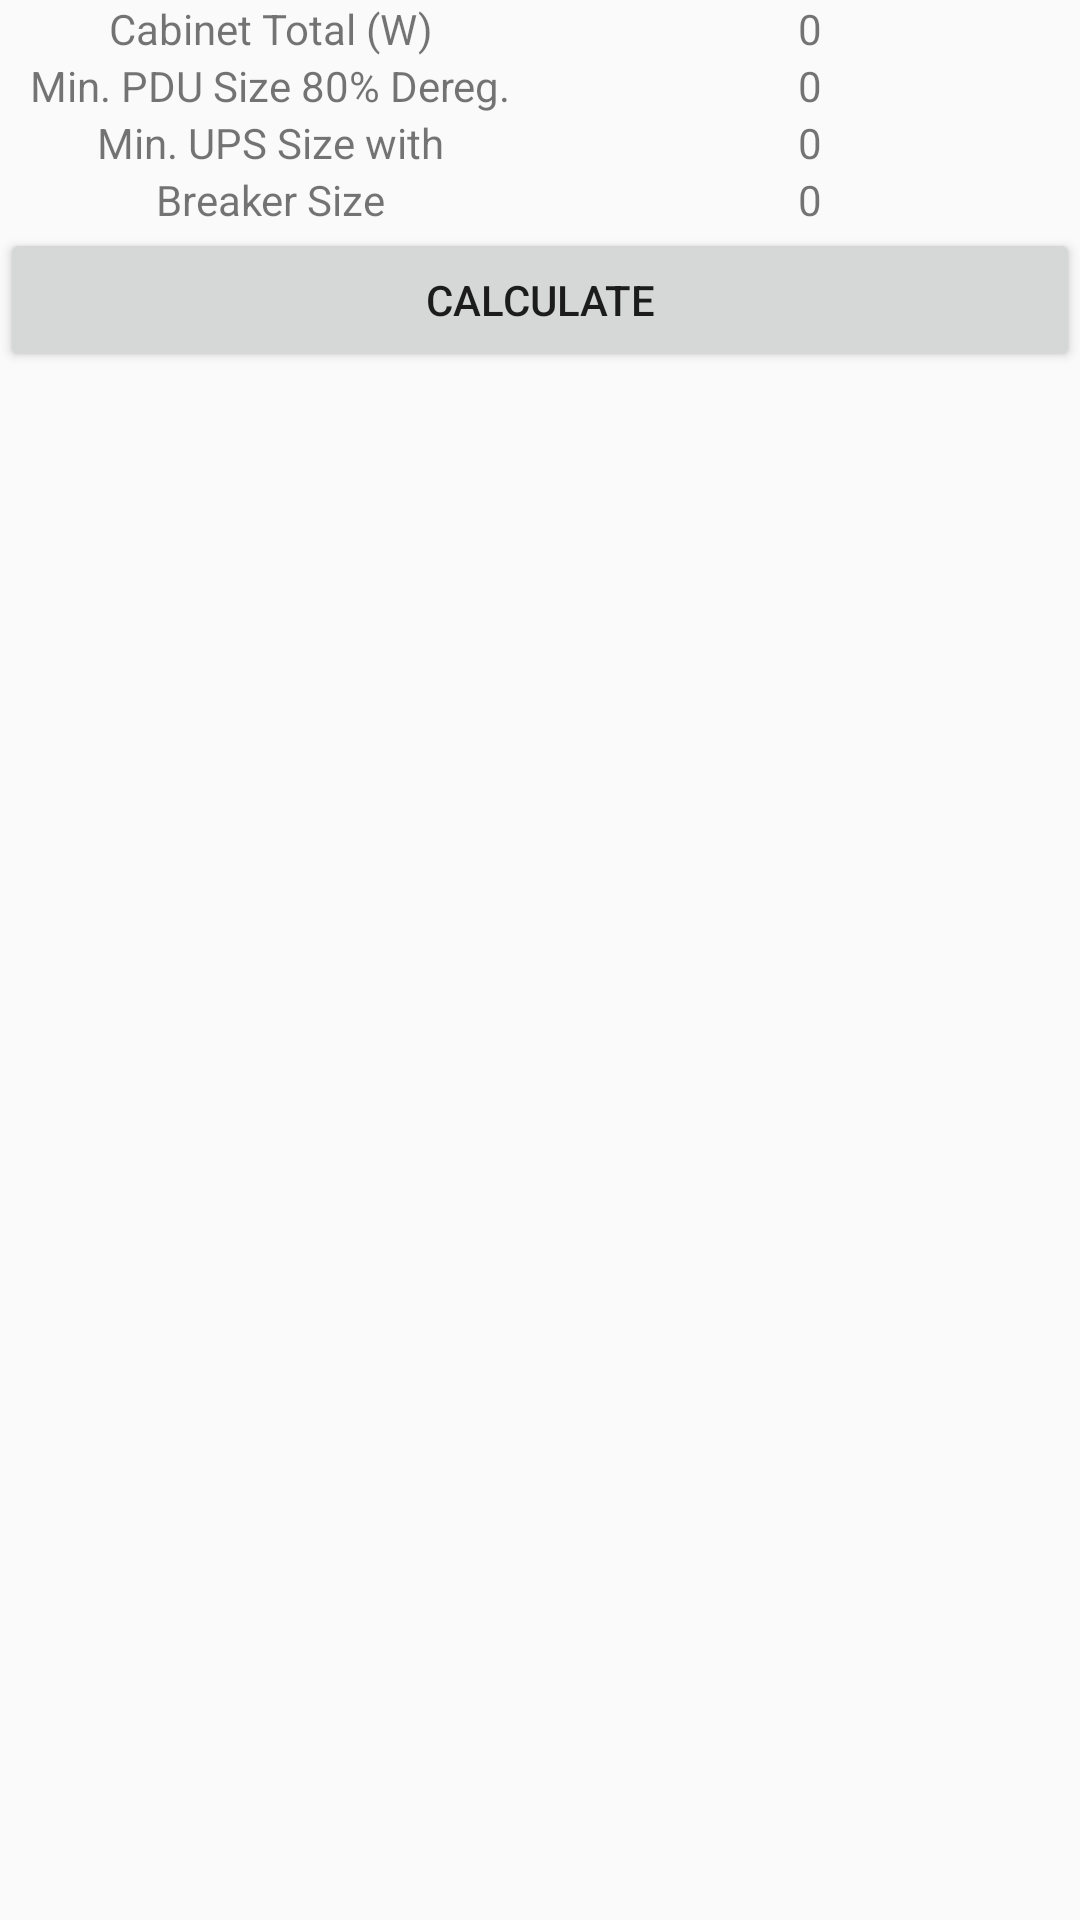

Produce the Android XML layout that renders to this screen, including the resource entries it uses.
<!-- AndroidManifest.xml: application theme AppTheme -->
<!-- res/layout/v_power_results.xml -->
<?xml version="1.0" encoding="utf-8"?>
<LinearLayout
    xmlns:android="http://schemas.android.com/apk/res/android"
    xmlns:tools="http://schemas.android.com/tools"
    android:layout_width="match_parent"
    android:layout_height="match_parent"
    tools:context=".PowerLoadsActivity"
    android:orientation="vertical">
    <LinearLayout
        android:layout_width="match_parent"
        android:layout_height="wrap_content"
        android:orientation="horizontal">
        <TextView
            style="@style/TwoColumnResults"
            android:text="@string/cabinet_total_w"
            android:id="@+id/tv_total_power_title"/>
        <TextView
            style="@style/TwoColumnResults"
            android:text="@string/zero"
            android:id="@+id/tv_total_power_result"/>
    </LinearLayout>
    <LinearLayout
        android:layout_width="match_parent"
        android:layout_height="wrap_content"
        android:orientation="horizontal">
        <TextView
            style="@style/TwoColumnResults"
            android:text="@string/min_pdu_size_80_dereg"
            android:id="@+id/tv_total_pdu_title"/>
        <TextView
            style="@style/TwoColumnResults"
            android:text="@string/zero"
            android:id="@+id/tv_total_pdu_result"/>
    </LinearLayout>
    <LinearLayout
        android:layout_width="match_parent"
        android:layout_height="wrap_content"
        android:orientation="horizontal">
        <TextView
            style="@style/TwoColumnResults"
            android:text="@string/min_ups_size_0_9pf"
            android:id="@+id/tv_total_ups_title"/>
        <TextView
            style="@style/TwoColumnResults"
            android:text="@string/zero"
            android:id="@+id/tv_total_ups_result"/>
    </LinearLayout>
    <LinearLayout
        android:layout_width="match_parent"
        android:layout_height="wrap_content"
        android:orientation="horizontal">
        <TextView
            style="@style/TwoColumnResults"
            android:text="@string/breaker_size"
            android:id="@+id/tv_breaker_title"/>
        <TextView
            style="@style/TwoColumnResults"
            android:text="@string/zero"
            android:id="@+id/tv_breaker_result"/>
    </LinearLayout>
    <Button
        android:layout_width="match_parent"
        android:layout_height="wrap_content"
        android:text="@string/calculate"
        android:id="@+id/btn_calculate"/>
</LinearLayout>
<!-- resources referenced by this layout -->
<resources>
  <string name="breaker_size">Breaker Size</string>
  <string name="cabinet_total_w">Cabinet Total (W)</string>
  <string name="calculate">Calculate</string>
  <string name="min_pdu_size_80_dereg">Min. PDU Size 80% Dereg.</string>
  <string name="min_ups_size_0_9pf">Min. UPS Size with </string>
  <string name="zero">0</string>
  <style name="TwoColumnResults">
          <item name="android:layout_weight">1</item>
          <item name="android:layout_width">0dp</item>
          <item name="android:layout_height">wrap_content</item>
          <item name="android:gravity">center_horizontal</item>
      </style>
  <style name="AppTheme" parent="Theme.AppCompat.Light.DarkActionBar">
          
          <item name="colorPrimary">@color/us_ac_accent</item>
          <item name="colorPrimaryDark">@color/us_ac_accent_dark</item>
          <item name="colorAccent">@color/eu_ac_accent</item>
      </style>
  <color name="us_ac_accent">#4CAF50</color>
  <color name="us_ac_accent_dark">#2E7D32</color>
  <color name="eu_ac_accent">#795548</color>
</resources>
